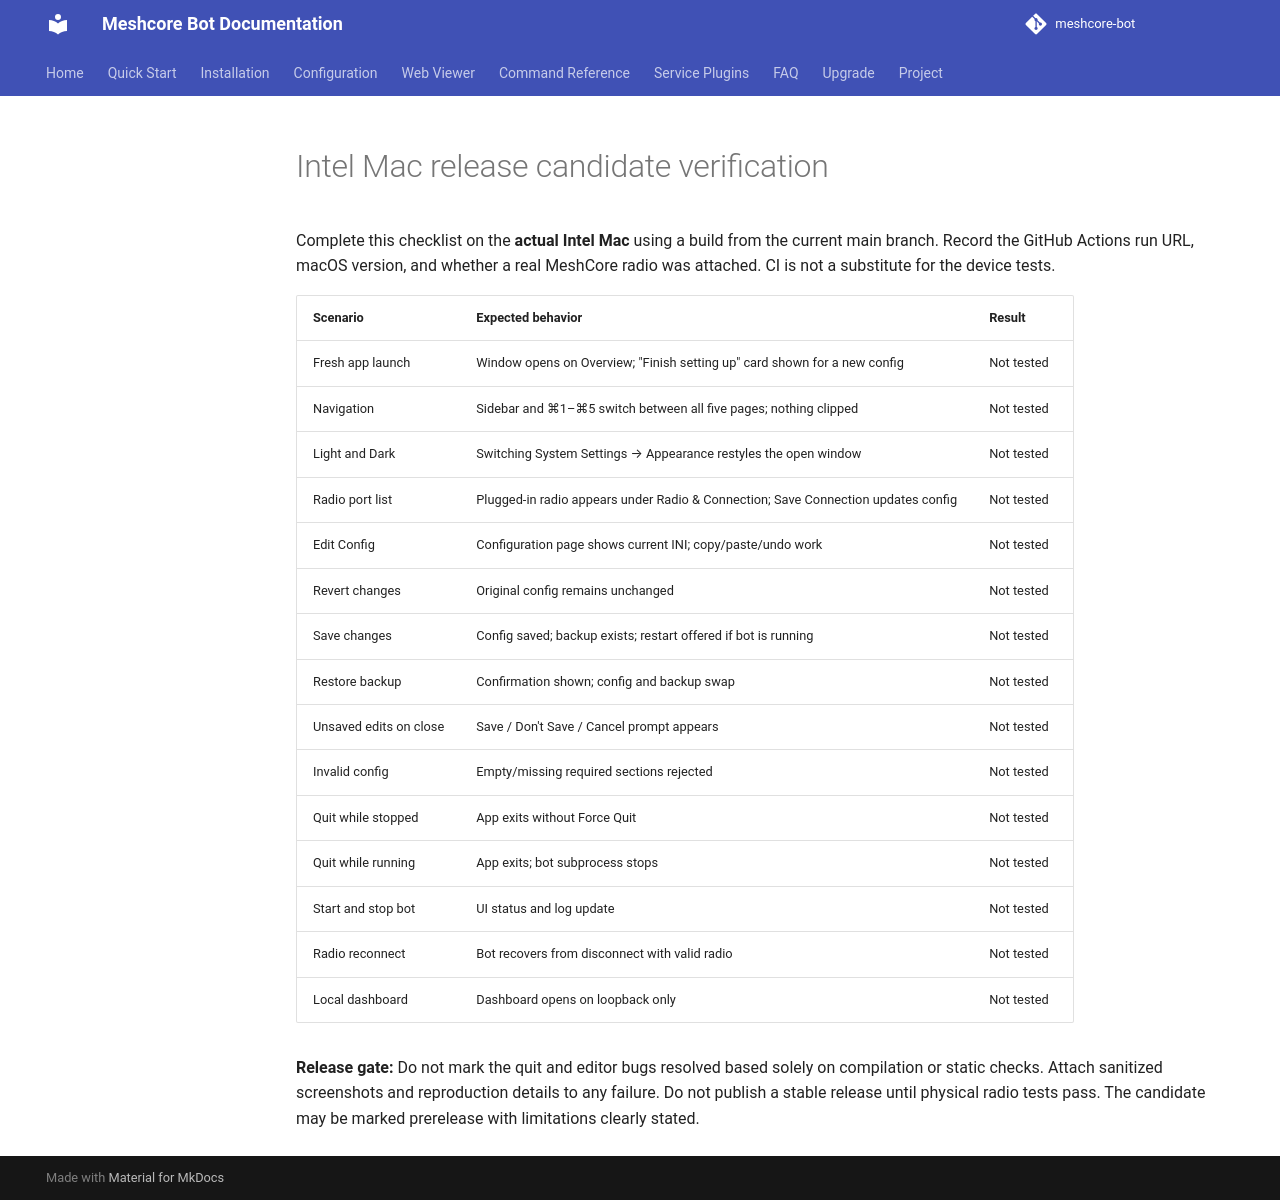

repository: TheLogsAreScreaming/meshcore-bot · page: mac-release-test-matrix/index.html · generator: mkdocs

# Intel Mac release candidate verification

Complete this checklist on the **actual Intel Mac** using a build from the current main branch. Record the GitHub Actions run URL, macOS version, and whether a real MeshCore radio was attached. CI is not a substitute for the device tests.

| Scenario | Expected behavior | Result |
| --- | --- | --- |
| Fresh app launch | Window opens on Overview; "Finish setting up" card shown for a new config | Not tested |
| Navigation | Sidebar and ⌘1–⌘5 switch between all five pages; nothing clipped | Not tested |
| Light and Dark | Switching System Settings → Appearance restyles the open window | Not tested |
| Radio port list | Plugged-in radio appears under Radio & Connection; Save Connection updates config | Not tested |
| Edit Config | Configuration page shows current INI; copy/paste/undo work | Not tested |
| Revert changes | Original config remains unchanged | Not tested |
| Save changes | Config saved; backup exists; restart offered if bot is running | Not tested |
| Restore backup | Confirmation shown; config and backup swap | Not tested |
| Unsaved edits on close | Save / Don't Save / Cancel prompt appears | Not tested |
| Invalid config | Empty/missing required sections rejected | Not tested |
| Quit while stopped | App exits without Force Quit | Not tested |
| Quit while running | App exits; bot subprocess stops | Not tested |
| Start and stop bot | UI status and log update | Not tested |
| Radio reconnect | Bot recovers from disconnect with valid radio | Not tested |
| Local dashboard | Dashboard opens on loopback only | Not tested |

**Release gate:** Do not mark the quit and editor bugs resolved based solely on compilation or static checks. Attach sanitized screenshots and reproduction details to any failure. Do not publish a stable release until physical radio tests pass. The candidate may be marked prerelease with limitations clearly stated.
